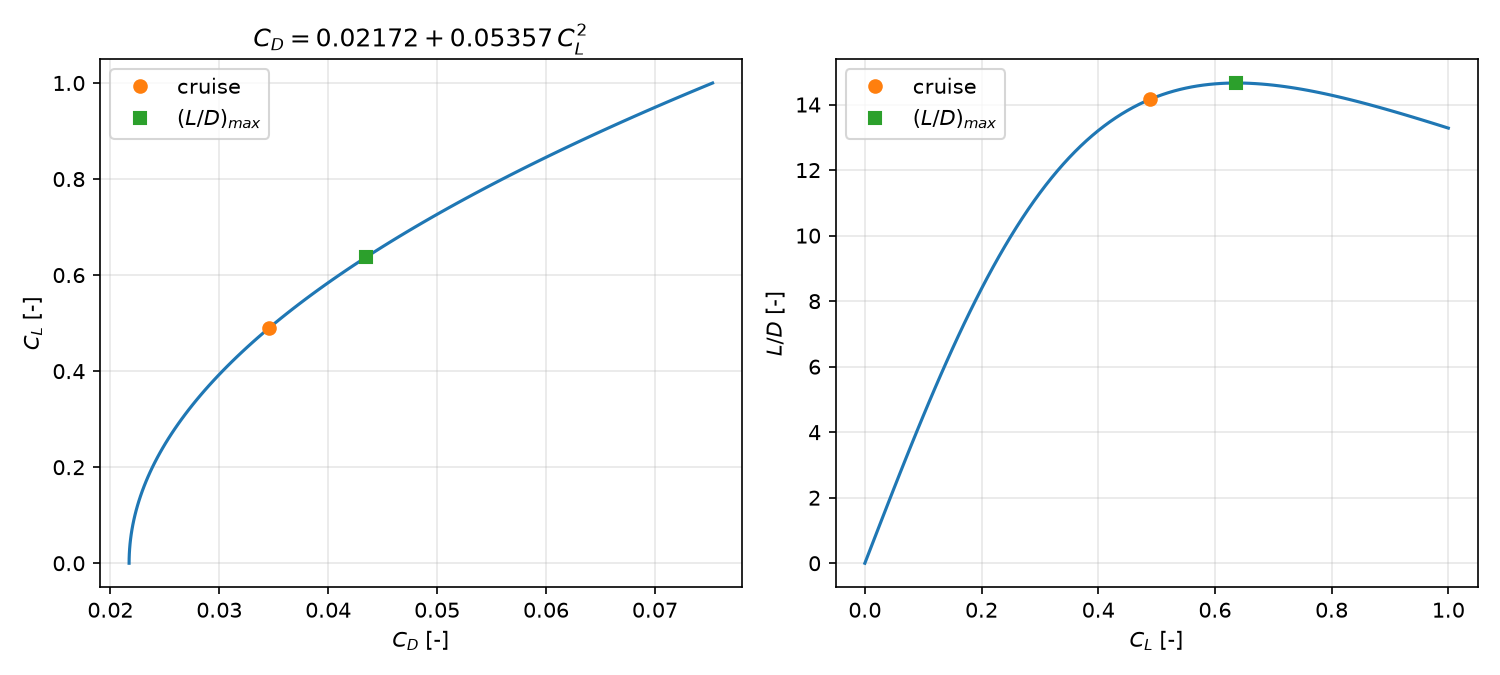

The file beside this chart, header and first rows:
cl, cd0, cdi, cd, lift_to_drag
0.0, 0.02172, 0.0, 0.02172, 0.0
0.05, 0.02172, 0.0001339, 0.02185, 2.288
0.1, 0.02172, 0.0005357, 0.02225, 4.493
0.15, 0.02172, 0.001205, 0.02292, 6.543
0.2, 0.02172, 0.002143, 0.02386, 8.382
0.25, 0.02172, 0.003348, 0.02507, 9.973
0.3, 0.02172, 0.004821, 0.02654, 11.3
0.35, 0.02172, 0.006562, 0.02828, 12.38
0.4, 0.02172, 0.008571, 0.03029, 13.21
0.45, 0.02172, 0.01085, 0.03257, 13.82
0.5, 0.02172, 0.01339, 0.03511, 14.24
0.55, 0.02172, 0.01621, 0.03792, 14.5
0.6, 0.02172, 0.01929, 0.041, 14.63
0.65, 0.02172, 0.02263, 0.04435, 14.66
0.7, 0.02172, 0.02625, 0.04797, 14.59
0.75, 0.02172, 0.03013, 0.05185, 14.46
0.8, 0.02172, 0.03429, 0.056, 14.28
0.85, 0.02172, 0.03871, 0.06042, 14.07
0.9, 0.02172, 0.04339, 0.06511, 13.82
0.95, 0.02172, 0.04835, 0.07007, 13.56
1.0, 0.02172, 0.05357, 0.07529, 13.28
